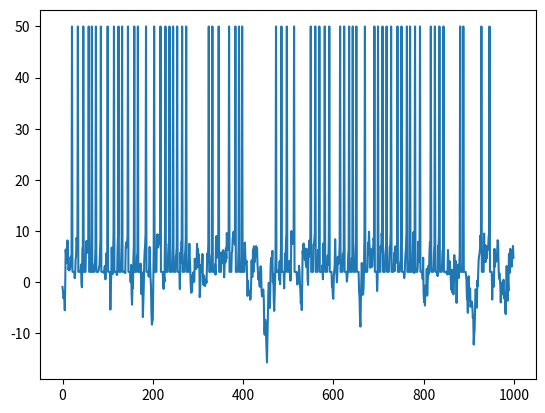

The matplotlib source for this figure:
from __future__ import print_function
"""
Created on Wed Apr 22 16:02:53 2015

Basic integrate-and-fire neuron 
[redacted]

[redacted]
"""

import numpy as np
import matplotlib.pyplot as plt


# input current
I = 1 # nA

# capacitance and leak resistance
C = 1 # nF
R = 40 # M ohms

# I & F implementation dV/dt = - V/RC + I/C
# Using h = 1 ms step size, Euler method

V = 0
tstop = 1000
abs_ref = 5 # absolute refractory period 
ref = 0 # absolute refractory period counter
V_trace = []  # voltage trace for plotting
V_th = 10 # spike threshold
spiketimes = [] # list of spike times

# input current
noiseamp = 3 # amplitude of added noise
I += noiseamp*np.random.normal(0, 1, (tstop,)) # nA; Gaussian noise

for t in range(tstop):
  
   if not ref:
       V = V - (V/(R*C)) + (I[t]/C)
   else:
       ref -= 1
       V = 0.2 * V_th # reset voltage
   
   if V > V_th:
       V = 50 # emit spike
       ref = abs_ref # set refractory counter

   V_trace += [V]


plt.plot(V_trace)
plt.show()